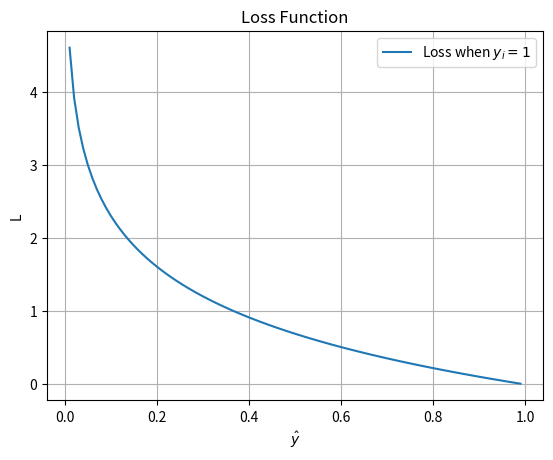

This chart was generated by the following Python code:
import numpy as np
import matplotlib.pyplot as plt

# Predicted probabilities
y_hat = np.linspace(0.01, 0.99, 100)

# True label y_i = 1
y_i = 1

# Loss function
loss = -(y_i * np.log(y_hat) + (1 - y_i) * np.log(1 - y_hat))

# Plotting
plt.plot(y_hat, loss, label=r'Loss when $y_i = 1$')
plt.xlabel(r'$\hat{y}$')
plt.ylabel('L')
plt.title('Loss Function')
plt.grid(True)
plt.legend()
plt.show()